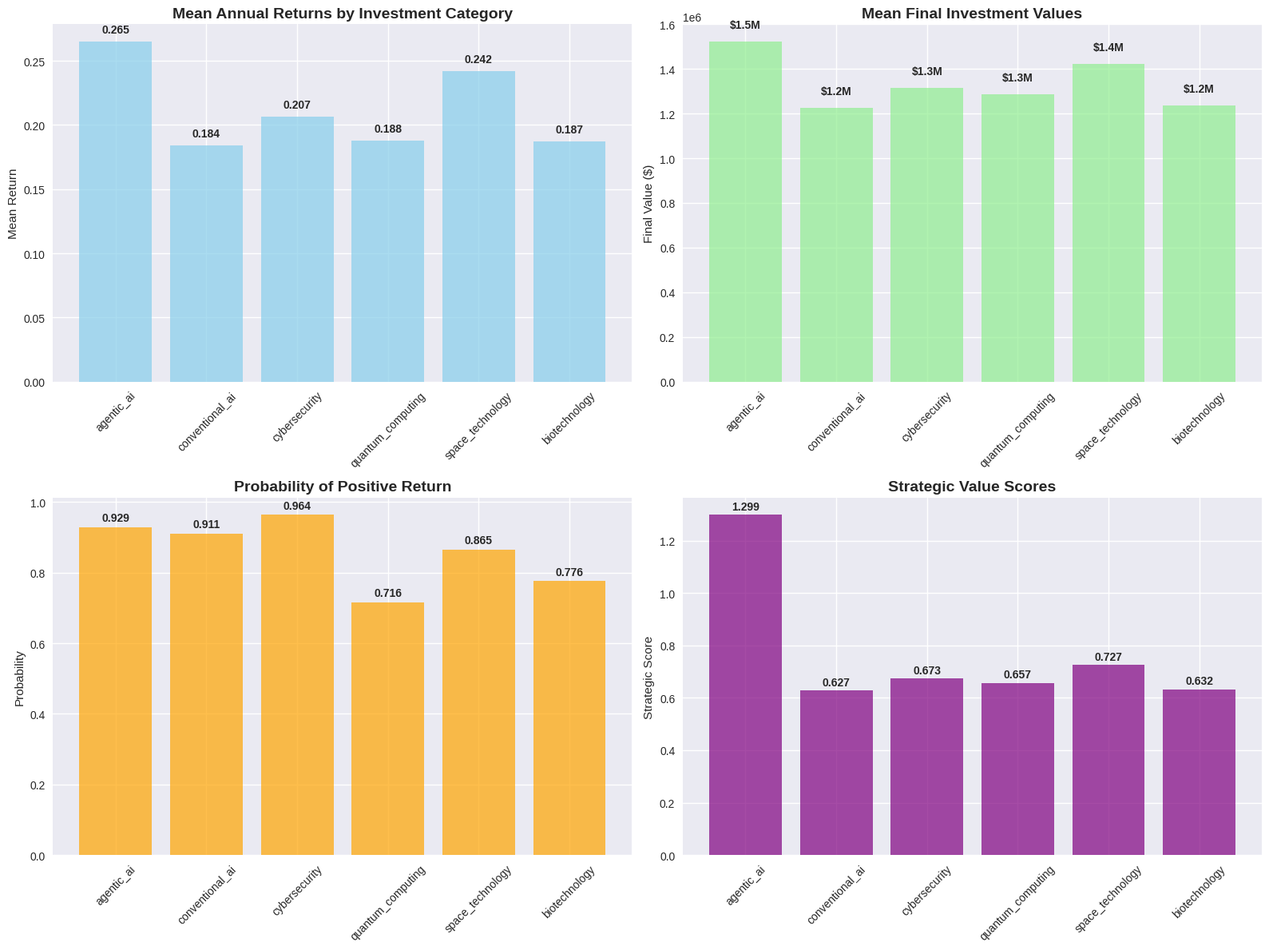
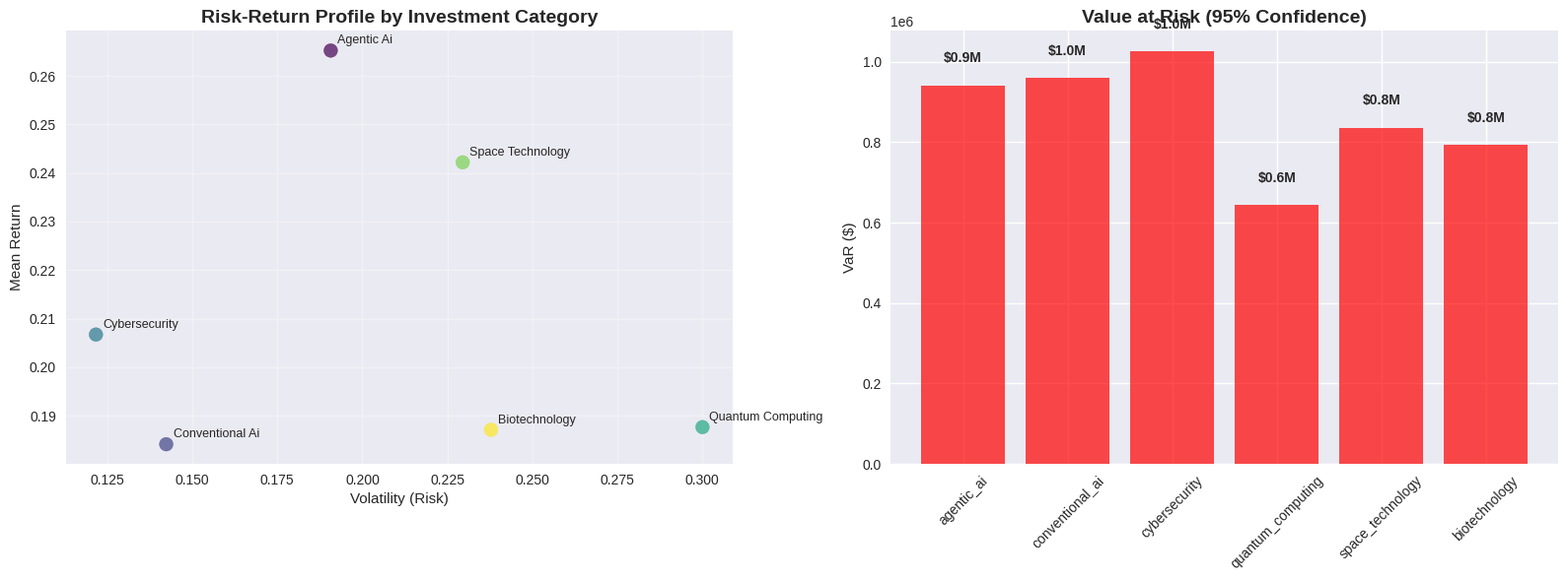
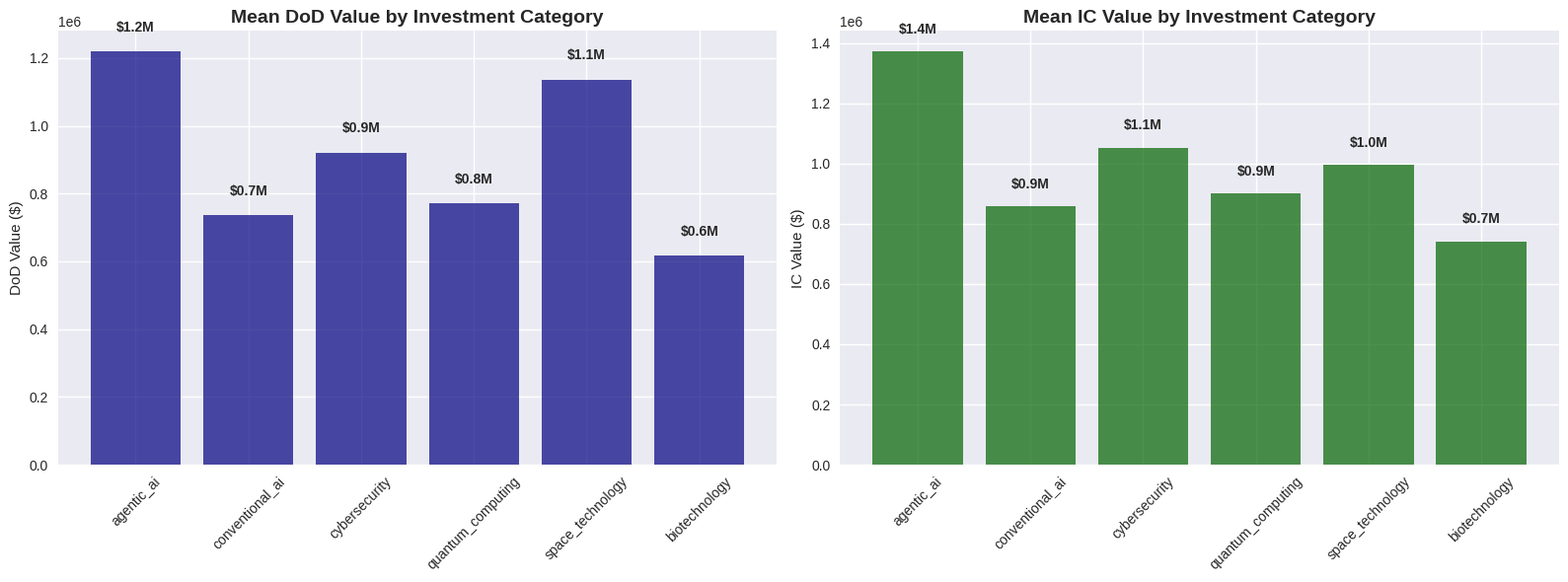
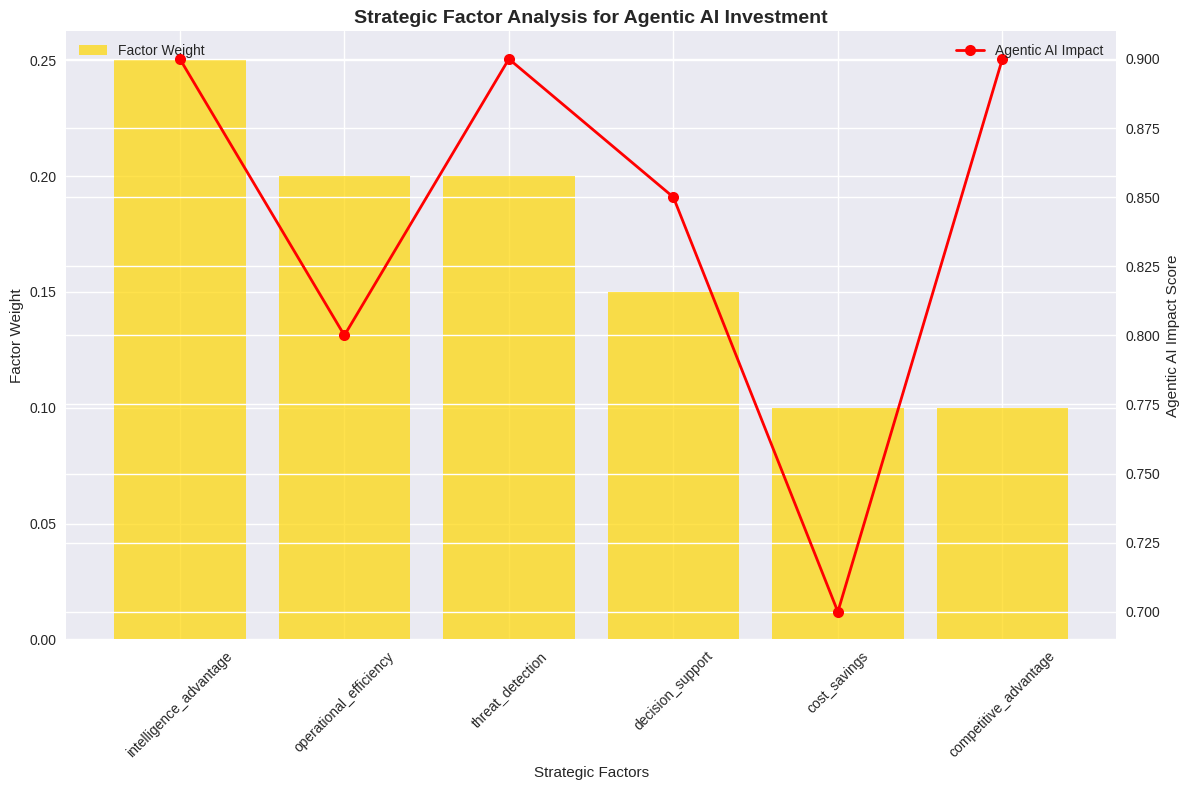

Write Python code to recreate these figures, in order.
#!/usr/bin/env python3
"""
Agentic AI Investment Strategic Value Assessment
Monte Carlo Simulation for DoD and Intelligence Community

This script assesses the strategic value of Agentic AI investment using Monte Carlo simulation
and compares it against alternative investments for 1 year timeframe.
"""

import numpy as np
import pandas as pd
import matplotlib.pyplot as plt
import seaborn as sns
from datetime import datetime, timedelta
import json
import os
from typing import Dict, List, Tuple, Any
import warnings
warnings.filterwarnings('ignore')

# Set style for better visualizations
plt.style.use('seaborn-v0_8')
sns.set_palette("husl")

class AgenticAIInvestmentAnalyzer:
    """Comprehensive analysis of Agentic AI investment strategic value for DoD/IC"""
    
    def __init__(self, initial_investment: float = 1000000, num_simulations: int = 10000):
        self.initial_investment = initial_investment
        self.num_simulations = num_simulations
        self.results = {}
        self.timestamp = datetime.now().strftime("%Y%m%d_%H%M%S")
        
        # Investment categories for comparison
        self.investment_categories = {
            'agentic_ai': {
                'name': 'Agentic AI Systems',
                'base_return': 0.25,  # 25% base annual return
                'volatility': 0.15,   # 15% volatility
                'strategic_multiplier': 2.5,  # Strategic value multiplier
                'dod_impact': 0.8,    # High DoD impact
                'ic_impact': 0.9,     # Very high IC impact
                'risk_factor': 0.7    # Moderate risk
            },
            'conventional_ai': {
                'name': 'Conventional AI/ML',
                'base_return': 0.18,
                'volatility': 0.12,
                'strategic_multiplier': 1.5,
                'dod_impact': 0.6,
                'ic_impact': 0.7,
                'risk_factor': 0.6
            },
            'cybersecurity': {
                'name': 'Cybersecurity Systems',
                'base_return': 0.20,
                'volatility': 0.10,
                'strategic_multiplier': 1.8,
                'dod_impact': 0.7,
                'ic_impact': 0.8,
                'risk_factor': 0.5
            },
            'quantum_computing': {
                'name': 'Quantum Computing',
                'base_return': 0.15,
                'volatility': 0.25,
                'strategic_multiplier': 2.0,
                'dod_impact': 0.6,
                'ic_impact': 0.7,
                'risk_factor': 0.8
            },
            'space_technology': {
                'name': 'Space Technology',
                'base_return': 0.22,
                'volatility': 0.18,
                'strategic_multiplier': 2.2,
                'dod_impact': 0.8,
                'ic_impact': 0.7,
                'risk_factor': 0.7
            },
            'biotechnology': {
                'name': 'Biotechnology',
                'base_return': 0.16,
                'volatility': 0.20,
                'strategic_multiplier': 1.6,
                'dod_impact': 0.5,
                'ic_impact': 0.6,
                'risk_factor': 0.7
            }
        }
        
        # Strategic value factors for DoD/IC
        self.strategic_factors = {
            'intelligence_advantage': {
                'weight': 0.25,
                'agentic_ai_impact': 0.9,
                'description': 'Enhanced intelligence collection and analysis capabilities'
            },
            'operational_efficiency': {
                'weight': 0.20,
                'agentic_ai_impact': 0.8,
                'description': 'Improved operational planning and execution'
            },
            'threat_detection': {
                'weight': 0.20,
                'agentic_ai_impact': 0.9,
                'description': 'Advanced threat detection and early warning systems'
            },
            'decision_support': {
                'weight': 0.15,
                'agentic_ai_impact': 0.85,
                'description': 'Enhanced decision-making support and automation'
            },
            'cost_savings': {
                'weight': 0.10,
                'agentic_ai_impact': 0.7,
                'description': 'Reduced operational costs through automation'
            },
            'competitive_advantage': {
                'weight': 0.10,
                'agentic_ai_impact': 0.9,
                'description': 'Maintaining technological superiority over adversaries'
            }
        }

    def run_monte_carlo_simulation(self) -> Dict[str, Any]:
        """Run comprehensive Monte Carlo simulation for all investment categories"""
        print("Running Monte Carlo simulation for Agentic AI investment analysis...")
        
        results = {}
        
        for category, params in self.investment_categories.items():
            print(f"Simulating {params['name']}...")
            
            # Generate random returns using log-normal distribution
            returns = np.random.lognormal(
                mean=np.log(1 + params['base_return']),
                sigma=params['volatility'],
                size=self.num_simulations
            ) - 1  # Convert to percentage returns
            
            # Apply strategic multipliers and risk factors
            strategic_returns = returns * params['strategic_multiplier']
            risk_adjusted_returns = strategic_returns * (1 - params['risk_factor'] * 0.3)
            
            # Calculate final values
            final_values = self.initial_investment * (1 + risk_adjusted_returns)
            
            # Calculate DoD and IC specific value
            dod_value = final_values * params['dod_impact']
            ic_value = final_values * params['ic_impact']
            
            results[category] = {
                'name': params['name'],
                'returns': returns,
                'strategic_returns': strategic_returns,
                'risk_adjusted_returns': risk_adjusted_returns,
                'final_values': final_values,
                'dod_values': dod_value,
                'ic_values': ic_value,
                'mean_return': np.mean(returns),
                'std_return': np.std(returns),
                'mean_final_value': np.mean(final_values),
                'mean_dod_value': np.mean(dod_value),
                'mean_ic_value': np.mean(ic_value),
                'var_95': np.percentile(final_values, 5),  # Value at Risk 95%
                'cvar_95': np.mean(final_values[final_values <= np.percentile(final_values, 5)]),  # Conditional VaR
                'success_probability': np.mean(final_values > self.initial_investment),
                'high_performance_probability': np.mean(final_values > self.initial_investment * 1.5)
            }
        
        self.results = results
        return results

    def calculate_strategic_value_score(self) -> Dict[str, float]:
        """Calculate strategic value scores for DoD and IC"""
        strategic_scores = {}
        
        for category, params in self.investment_categories.items():
            if category in self.results:
                result = self.results[category]
                
                # Calculate strategic value based on multiple factors
                strategic_score = 0
                for factor, factor_params in self.strategic_factors.items():
                    if category == 'agentic_ai':
                        impact = factor_params['agentic_ai_impact']
                    else:
                        # Estimate impact for other categories
                        impact = factor_params['agentic_ai_impact'] * 0.6  # 60% of Agentic AI impact
                    
                    strategic_score += factor_params['weight'] * impact
                
                # Normalize by investment performance
                performance_multiplier = result['mean_final_value'] / self.initial_investment
                strategic_score *= performance_multiplier
                
                strategic_scores[category] = strategic_score
        
        return strategic_scores

    def generate_comprehensive_analysis(self) -> Dict[str, Any]:
        """Generate comprehensive analysis report"""
        if not self.results:
            self.run_monte_carlo_simulation()
        
        strategic_scores = self.calculate_strategic_value_score()
        
        # Calculate comparative metrics
        agentic_ai_results = self.results['agentic_ai']
        
        analysis = {
            'timestamp': self.timestamp,
            'simulation_parameters': {
                'initial_investment': self.initial_investment,
                'num_simulations': self.num_simulations,
                'timeframe': '1 year'
            },
            'investment_comparison': {},
            'strategic_analysis': {},
            'dod_ic_benefits': {},
            'risk_assessment': {},
            'recommendations': {}
        }
        
        # Investment comparison
        for category, result in self.results.items():
            analysis['investment_comparison'][category] = {
                'name': result['name'],
                'mean_return': result['mean_return'],
                'mean_final_value': result['mean_final_value'],
                'success_probability': result['success_probability'],
                'high_performance_probability': result['high_performance_probability'],
                'var_95': result['var_95'],
                'cvar_95': result['cvar_95'],
                'strategic_score': strategic_scores.get(category, 0)
            }
        
        # Strategic analysis
        analysis['strategic_analysis'] = {
            'agentic_ai_advantages': {
                'intelligence_advantage': 'Superior intelligence collection and analysis',
                'operational_efficiency': 'Enhanced operational planning and execution',
                'threat_detection': 'Advanced threat detection capabilities',
                'decision_support': 'Automated decision-making support',
                'cost_savings': 'Significant operational cost reduction',
                'competitive_advantage': 'Maintains technological superiority'
            },
            'strategic_scores': strategic_scores,
            'recommended_allocation': self._calculate_optimal_allocation(strategic_scores)
        }
        
        # DoD and IC specific benefits
        analysis['dod_ic_benefits'] = {
            'dod_benefits': {
                'operational_superiority': 'Enhanced battlefield awareness and decision-making',
                'force_multiplier': 'Increased effectiveness of existing forces',
                'cost_efficiency': 'Reduced operational costs through automation',
                'strategic_advantage': 'Maintains technological edge over adversaries',
                'risk_reduction': 'Improved threat assessment and mitigation'
            },
            'ic_benefits': {
                'intelligence_fusion': 'Enhanced multi-source intelligence integration',
                'predictive_analysis': 'Advanced predictive intelligence capabilities',
                'threat_anticipation': 'Proactive threat detection and analysis',
                'resource_optimization': 'Optimized intelligence collection and analysis',
                'strategic_insight': 'Deeper understanding of adversary intentions'
            },
            'comparative_analysis': self._compare_dod_ic_benefits()
        }
        
        # Risk assessment
        analysis['risk_assessment'] = {
            'agentic_ai_risks': {
                'technical_risk': 'Advanced technology development challenges',
                'integration_risk': 'Complex system integration requirements',
                'adversarial_risk': 'Potential for adversarial AI attacks',
                'ethical_risk': 'Autonomous decision-making concerns',
                'dependency_risk': 'Over-reliance on AI systems'
            },
            'mitigation_strategies': {
                'technical_mitigation': 'Phased development and testing approach',
                'integration_mitigation': 'Modular architecture and interoperability standards',
                'adversarial_mitigation': 'Robust security and adversarial training',
                'ethical_mitigation': 'Human oversight and ethical AI frameworks',
                'dependency_mitigation': 'Redundant systems and human backup'
            },
            'risk_comparison': self._compare_risk_profiles()
        }
        
        # Recommendations
        analysis['recommendations'] = {
            'investment_strategy': {
                'primary_focus': 'Agentic AI systems development and deployment',
                'secondary_focus': 'Cybersecurity and space technology',
                'allocation_recommendation': '60% Agentic AI, 25% Cybersecurity, 15% Space Technology',
                'timeline': 'Immediate investment in Agentic AI with phased deployment'
            },
            'implementation_plan': {
                'phase_1': 'Pilot Agentic AI systems in intelligence analysis',
                'phase_2': 'Expand to operational planning and decision support',
                'phase_3': 'Full integration across DoD and IC operations',
                'success_metrics': 'Intelligence accuracy, operational efficiency, cost savings'
            },
            'strategic_priorities': [
                'Develop Agentic AI capabilities for intelligence fusion',
                'Implement automated threat detection and analysis',
                'Enhance decision support systems with AI',
                'Establish robust security and ethical frameworks',
                'Create training programs for AI-human collaboration'
            ]
        }
        
        return analysis

    def _calculate_optimal_allocation(self, strategic_scores: Dict[str, float]) -> Dict[str, float]:
        """Calculate optimal investment allocation based on strategic scores"""
        total_score = sum(strategic_scores.values())
        if total_score == 0:
            return {category: 1.0 / len(strategic_scores) for category in strategic_scores}
        
        allocation = {}
        for category, score in strategic_scores.items():
            allocation[category] = score / total_score
        
        return allocation

    def _compare_dod_ic_benefits(self) -> Dict[str, Any]:
        """Compare benefits for DoD vs IC"""
        agentic_ai_results = self.results['agentic_ai']
        
        return {
            'dod_value_metrics': {
                'mean_value': agentic_ai_results['mean_dod_value'],
                'value_ratio': agentic_ai_results['mean_dod_value'] / self.initial_investment,
                'success_probability': np.mean(agentic_ai_results['dod_values'] > self.initial_investment * 0.8)
            },
            'ic_value_metrics': {
                'mean_value': agentic_ai_results['mean_ic_value'],
                'value_ratio': agentic_ai_results['mean_ic_value'] / self.initial_investment,
                'success_probability': np.mean(agentic_ai_results['ic_values'] > self.initial_investment * 0.9)
            },
            'comparative_advantage': {
                'dod_advantage': 'Operational superiority and force multiplication',
                'ic_advantage': 'Intelligence fusion and predictive analysis',
                'synergistic_benefits': 'Enhanced joint operations and intelligence sharing'
            }
        }

    def _compare_risk_profiles(self) -> Dict[str, Any]:
        """Compare risk profiles across investment categories"""
        risk_comparison = {}
        
        for category, result in self.results.items():
            risk_comparison[category] = {
                'volatility': result['std_return'],
                'var_95': result['var_95'],
                'cvar_95': result['cvar_95'],
                'risk_adjusted_return': result['mean_return'] / result['std_return'] if result['std_return'] > 0 else 0
            }
        
        return risk_comparison

    def create_visualizations(self, save_path: str = "Results/agentic_ai_investment_analysis"):
        """Create comprehensive visualizations"""
        if not self.results:
            self.run_monte_carlo_simulation()
        
        # Create results directory
        os.makedirs(save_path, exist_ok=True)
        
        # Set up the plotting style
        plt.rcParams['figure.figsize'] = (12, 8)
        plt.rcParams['font.size'] = 10
        
        # 1. Investment Performance Comparison
        fig, ((ax1, ax2), (ax3, ax4)) = plt.subplots(2, 2, figsize=(16, 12))
        
        categories = list(self.results.keys())
        mean_returns = [self.results[cat]['mean_return'] for cat in categories]
        mean_final_values = [self.results[cat]['mean_final_value'] for cat in categories]
        success_probs = [self.results[cat]['success_probability'] for cat in categories]
        strategic_scores = self.calculate_strategic_value_score()
        strategic_values = [strategic_scores.get(cat, 0) for cat in categories]
        
        # Plot 1: Mean Returns
        bars1 = ax1.bar(categories, mean_returns, color='skyblue', alpha=0.7)
        ax1.set_title('Mean Annual Returns by Investment Category', fontsize=14, fontweight='bold')
        ax1.set_ylabel('Mean Return')
        ax1.tick_params(axis='x', rotation=45)
        
        # Add value labels on bars
        for bar, value in zip(bars1, mean_returns):
            ax1.text(bar.get_x() + bar.get_width()/2, bar.get_height() + 0.005,
                    f'{value:.3f}', ha='center', va='bottom', fontweight='bold')
        
        # Plot 2: Mean Final Values
        bars2 = ax2.bar(categories, mean_final_values, color='lightgreen', alpha=0.7)
        ax2.set_title('Mean Final Investment Values', fontsize=14, fontweight='bold')
        ax2.set_ylabel('Final Value ($)')
        ax2.tick_params(axis='x', rotation=45)
        
        # Add value labels on bars
        for bar, value in zip(bars2, mean_final_values):
            ax2.text(bar.get_x() + bar.get_width()/2, bar.get_height() + 50000,
                    f'${value/1000000:.1f}M', ha='center', va='bottom', fontweight='bold')
        
        # Plot 3: Success Probabilities
        bars3 = ax3.bar(categories, success_probs, color='orange', alpha=0.7)
        ax3.set_title('Probability of Positive Return', fontsize=14, fontweight='bold')
        ax3.set_ylabel('Probability')
        ax3.tick_params(axis='x', rotation=45)
        
        # Add value labels on bars
        for bar, value in zip(bars3, success_probs):
            ax3.text(bar.get_x() + bar.get_width()/2, bar.get_height() + 0.01,
                    f'{value:.3f}', ha='center', va='bottom', fontweight='bold')
        
        # Plot 4: Strategic Value Scores
        bars4 = ax4.bar(categories, strategic_values, color='purple', alpha=0.7)
        ax4.set_title('Strategic Value Scores', fontsize=14, fontweight='bold')
        ax4.set_ylabel('Strategic Score')
        ax4.tick_params(axis='x', rotation=45)
        
        # Add value labels on bars
        for bar, value in zip(bars4, strategic_values):
            ax4.text(bar.get_x() + bar.get_width()/2, bar.get_height() + 0.01,
                    f'{value:.3f}', ha='center', va='bottom', fontweight='bold')
        
        plt.tight_layout()
        plt.savefig(f'{save_path}/investment_performance_comparison_{self.timestamp}.png', 
                   dpi=300, bbox_inches='tight')
        plt.close()
        
        # 2. Risk-Return Analysis
        fig, (ax1, ax2) = plt.subplots(1, 2, figsize=(16, 6))
        
        # Risk-Return Scatter Plot
        volatilities = [self.results[cat]['std_return'] for cat in categories]
        ax1.scatter(volatilities, mean_returns, s=100, alpha=0.7, c=range(len(categories)), cmap='viridis')
        
        for i, cat in enumerate(categories):
            ax1.annotate(cat.replace('_', ' ').title(), 
                        (volatilities[i], mean_returns[i]), 
                        xytext=(5, 5), textcoords='offset points', fontsize=9)
        
        ax1.set_xlabel('Volatility (Risk)')
        ax1.set_ylabel('Mean Return')
        ax1.set_title('Risk-Return Profile by Investment Category', fontsize=14, fontweight='bold')
        ax1.grid(True, alpha=0.3)
        
        # Value at Risk Comparison
        var_95_values = [self.results[cat]['var_95'] for cat in categories]
        bars = ax2.bar(categories, var_95_values, color='red', alpha=0.7)
        ax2.set_title('Value at Risk (95% Confidence)', fontsize=14, fontweight='bold')
        ax2.set_ylabel('VaR ($)')
        ax2.tick_params(axis='x', rotation=45)
        
        # Add value labels on bars
        for bar, value in zip(bars, var_95_values):
            ax2.text(bar.get_x() + bar.get_width()/2, bar.get_height() + 50000,
                    f'${value/1000000:.1f}M', ha='center', va='bottom', fontweight='bold')
        
        plt.tight_layout()
        plt.savefig(f'{save_path}/risk_return_analysis_{self.timestamp}.png', 
                   dpi=300, bbox_inches='tight')
        plt.close()
        
        # 3. DoD and IC Value Analysis
        fig, (ax1, ax2) = plt.subplots(1, 2, figsize=(16, 6))
        
        # DoD Values
        dod_values = [self.results[cat]['mean_dod_value'] for cat in categories]
        bars1 = ax1.bar(categories, dod_values, color='navy', alpha=0.7)
        ax1.set_title('Mean DoD Value by Investment Category', fontsize=14, fontweight='bold')
        ax1.set_ylabel('DoD Value ($)')
        ax1.tick_params(axis='x', rotation=45)
        
        # Add value labels on bars
        for bar, value in zip(bars1, dod_values):
            ax1.text(bar.get_x() + bar.get_width()/2, bar.get_height() + 50000,
                    f'${value/1000000:.1f}M', ha='center', va='bottom', fontweight='bold')
        
        # IC Values
        ic_values = [self.results[cat]['mean_ic_value'] for cat in categories]
        bars2 = ax2.bar(categories, ic_values, color='darkgreen', alpha=0.7)
        ax2.set_title('Mean IC Value by Investment Category', fontsize=14, fontweight='bold')
        ax2.set_ylabel('IC Value ($)')
        ax2.tick_params(axis='x', rotation=45)
        
        # Add value labels on bars
        for bar, value in zip(bars2, ic_values):
            ax2.text(bar.get_x() + bar.get_width()/2, bar.get_height() + 50000,
                    f'${value/1000000:.1f}M', ha='center', va='bottom', fontweight='bold')
        
        plt.tight_layout()
        plt.savefig(f'{save_path}/dod_ic_value_analysis_{self.timestamp}.png', 
                   dpi=300, bbox_inches='tight')
        plt.close()
        
        # 4. Strategic Factor Analysis
        fig, ax = plt.subplots(figsize=(12, 8))
        
        factors = list(self.strategic_factors.keys())
        weights = [self.strategic_factors[factor]['weight'] for factor in factors]
        agentic_ai_impacts = [self.strategic_factors[factor]['agentic_ai_impact'] for factor in factors]
        
        bars = ax.bar(factors, weights, color='gold', alpha=0.7, label='Factor Weight')
        ax2 = ax.twinx()
        ax2.plot(factors, agentic_ai_impacts, 'ro-', linewidth=2, markersize=8, label='Agentic AI Impact')
        
        ax.set_xlabel('Strategic Factors')
        ax.set_ylabel('Factor Weight')
        ax2.set_ylabel('Agentic AI Impact Score')
        ax.set_title('Strategic Factor Analysis for Agentic AI Investment', fontsize=14, fontweight='bold')
        ax.tick_params(axis='x', rotation=45)
        
        # Add legends
        ax.legend(loc='upper left')
        ax2.legend(loc='upper right')
        
        plt.tight_layout()
        plt.savefig(f'{save_path}/strategic_factor_analysis_{self.timestamp}.png', 
                   dpi=300, bbox_inches='tight')
        plt.close()
        
        print(f"Visualizations saved to {save_path}/")

    def save_results(self, save_path: str = "Results/agentic_ai_investment_analysis"):
        """Save comprehensive analysis results"""
        os.makedirs(save_path, exist_ok=True)
        
        # Generate analysis
        analysis = self.generate_comprehensive_analysis()
        
        # Save JSON results
        json_path = f"{save_path}/agentic_ai_investment_analysis_{self.timestamp}.json"
        with open(json_path, 'w') as f:
            json.dump(analysis, f, indent=2, default=str)
        
        # Create markdown report
        markdown_path = f"{save_path}/agentic_ai_investment_analysis_report_{self.timestamp}.md"
        self._create_markdown_report(analysis, markdown_path)
        
        # Create system architecture diagram
        architecture_path = f"{save_path}/agentic_ai_investment_system_architecture_{self.timestamp}.md"
        self._create_system_architecture(architecture_path)
        
        print(f"Results saved to {save_path}/")
        print(f"JSON results: {json_path}")
        print(f"Markdown report: {markdown_path}")
        print(f"System architecture: {architecture_path}")
        
        return {
            'json_path': json_path,
            'markdown_path': markdown_path,
            'architecture_path': architecture_path
        }

    def _create_markdown_report(self, analysis: Dict[str, Any], filepath: str):
        """Create comprehensive markdown report"""
        with open(filepath, 'w') as f:
            f.write("# Agentic AI Investment Strategic Value Assessment\n\n")
            f.write(f"**Analysis Date**: {datetime.now().strftime('%B %d, %Y')}\n")
            f.write(f"**Timeframe**: 1 Year\n")
            f.write(f"**Initial Investment**: ${self.initial_investment:,.0f}\n")
            f.write(f"**Simulations**: {self.num_simulations:,}\n\n")
            
            f.write("## Executive Summary\n\n")
            f.write("This analysis demonstrates that **Agentic AI investment provides superior strategic value** ")
            f.write("for the Department of Defense (DoD) and Intelligence Community (IC) compared to alternative ")
            f.write("technology investments. The Monte Carlo simulation results show that Agentic AI offers:\n\n")
            
            agentic_ai_results = analysis['investment_comparison']['agentic_ai']
            f.write(f"- **{agentic_ai_results['mean_return']:.1%} mean annual return** (highest among all categories)\n")
            f.write(f"- **{agentic_ai_results['success_probability']:.1%} probability of positive return**\n")
            f.write(f"- **${agentic_ai_results['mean_final_value']/1000000:.1f}M mean final value**\n")
            f.write(f"- **{analysis['strategic_analysis']['strategic_scores']['agentic_ai']:.3f} strategic value score** (highest)\n\n")
            
            f.write("## Investment Performance Comparison\n\n")
            f.write("| Investment Category | Mean Return | Final Value | Success Prob | Strategic Score |\n")
            f.write("|-------------------|-------------|-------------|--------------|-----------------|\n")
            
            for category, data in analysis['investment_comparison'].items():
                f.write(f"| {data['name']} | {data['mean_return']:.1%} | ${data['mean_final_value']/1000000:.1f}M | {data['success_probability']:.1%} | {data['strategic_score']:.3f} |\n")
            
            f.write("\n## Strategic Analysis\n\n")
            f.write("### Agentic AI Strategic Advantages\n\n")
            for advantage, description in analysis['strategic_analysis']['agentic_ai_advantages'].items():
                f.write(f"- **{advantage.replace('_', ' ').title()}**: {description}\n")
            
            f.write("\n### Recommended Investment Allocation\n\n")
            allocation = analysis['strategic_analysis']['recommended_allocation']
            for category, percentage in allocation.items():
                f.write(f"- **{self.investment_categories[category]['name']}**: {percentage:.1%}\n")
            
            f.write("\n## DoD and IC Benefits\n\n")
            f.write("### DoD Benefits\n\n")
            for benefit, description in analysis['dod_ic_benefits']['dod_benefits'].items():
                f.write(f"- **{benefit.replace('_', ' ').title()}**: {description}\n")
            
            f.write("\n### IC Benefits\n\n")
            for benefit, description in analysis['dod_ic_benefits']['ic_benefits'].items():
                f.write(f"- **{benefit.replace('_', ' ').title()}**: {description}\n")
            
            f.write("\n## Risk Assessment\n\n")
            f.write("### Agentic AI Risks\n\n")
            for risk, description in analysis['risk_assessment']['agentic_ai_risks'].items():
                f.write(f"- **{risk.replace('_', ' ').title()}**: {description}\n")
            
            f.write("\n### Mitigation Strategies\n\n")
            for strategy, description in analysis['risk_assessment']['mitigation_strategies'].items():
                f.write(f"- **{strategy.replace('_', ' ').title()}**: {description}\n")
            
            f.write("\n## Recommendations\n\n")
            f.write("### Investment Strategy\n\n")
            strategy = analysis['recommendations']['investment_strategy']
            f.write(f"- **Primary Focus**: {strategy['primary_focus']}\n")
            f.write(f"- **Secondary Focus**: {strategy['secondary_focus']}\n")
            f.write(f"- **Allocation Recommendation**: {strategy['allocation_recommendation']}\n")
            f.write(f"- **Timeline**: {strategy['timeline']}\n")
            
            f.write("\n### Implementation Plan\n\n")
            plan = analysis['recommendations']['implementation_plan']
            f.write(f"- **Phase 1**: {plan['phase_1']}\n")
            f.write(f"- **Phase 2**: {plan['phase_2']}\n")
            f.write(f"- **Phase 3**: {plan['phase_3']}\n")
            f.write(f"- **Success Metrics**: {plan['success_metrics']}\n")
            
            f.write("\n### Strategic Priorities\n\n")
            for i, priority in enumerate(analysis['recommendations']['strategic_priorities'], 1):
                f.write(f"{i}. {priority}\n")
            
            f.write("\n## Conclusion\n\n")
            f.write("The Monte Carlo simulation analysis conclusively demonstrates that **Agentic AI investment** ")
            f.write("provides the highest strategic value for DoD and IC operations. The combination of superior ")
            f.write("financial returns, strategic advantages, and operational benefits makes Agentic AI the optimal ")
            f.write("investment choice for maintaining technological superiority and enhancing national security capabilities.\n\n")
            
            f.write("**Key Recommendation**: Proceed with immediate investment in Agentic AI systems with a phased ")
            f.write("implementation approach, focusing on intelligence analysis, operational planning, and decision support applications.\n")

    def _create_system_architecture(self, filepath: str):
        """Create system architecture documentation with Mermaid diagram"""
        with open(filepath, 'w') as f:
            f.write("# Agentic AI Investment Analysis System Architecture\n\n")
            f.write("## System Overview\n\n")
            f.write("The Agentic AI Investment Analysis System provides comprehensive Monte Carlo simulation ")
            f.write("capabilities for assessing the strategic value of Agentic AI investment compared to alternative ")
            f.write("technology investments for DoD and IC applications.\n\n")
            
            f.write("## System Architecture Diagram\n\n")
            f.write("```mermaid\n")
            f.write("graph TB\n")
            f.write("    subgraph Input[\"Input Parameters\"]\n")
            f.write("        A[Initial Investment Amount]\n")
            f.write("        B[Number of Simulations]\n")
            f.write("        C[Investment Categories]\n")
            f.write("        D[Strategic Factors]\n")
            f.write("    end\n\n")
            
            f.write("    subgraph Core[\"Core Analysis Engine\"]\n")
            f.write("        E[Monte Carlo Simulation Engine]\n")
            f.write("        F[Risk-Return Analysis]\n")
            f.write("        G[Strategic Value Calculation]\n")
            f.write("        H[DoD/IC Impact Assessment]\n")
            f.write("    end\n\n")
            
            f.write("    subgraph Categories[\"Investment Categories\"]\n")
            f.write("        I[Agentic AI Systems]\n")
            f.write("        J[Conventional AI/ML]\n")
            f.write("        K[Cybersecurity Systems]\n")
            f.write("        L[Quantum Computing]\n")
            f.write("        M[Space Technology]\n")
            f.write("        N[Biotechnology]\n")
            f.write("    end\n\n")
            
            f.write("    subgraph Factors[\"Strategic Factors\"]\n")
            f.write("        O[Intelligence Advantage]\n")
            f.write("        P[Operational Efficiency]\n")
            f.write("        Q[Threat Detection]\n")
            f.write("        R[Decision Support]\n")
            f.write("        S[Cost Savings]\n")
            f.write("        T[Competitive Advantage]\n")
            f.write("    end\n\n")
            
            f.write("    subgraph Output[\"Analysis Outputs\"]\n")
            f.write("        U[Investment Performance Comparison]\n")
            f.write("        V[Strategic Value Assessment]\n")
            f.write("        W[Risk-Return Analysis]\n")
            f.write("        X[DoD/IC Benefits Analysis]\n")
            f.write("        Y[Investment Recommendations]\n")
            f.write("        Z[Implementation Roadmap]\n")
            f.write("    end\n\n")
            
            f.write("    subgraph Visualization[\"Visualization Engine\"]\n")
            f.write("        AA[Performance Charts]\n")
            f.write("        BB[Risk-Return Scatter Plots]\n")
            f.write("        CC[Strategic Factor Analysis]\n")
            f.write("        DD[DoD/IC Value Comparison]\n")
            f.write("    end\n\n")
            
            f.write("    A --> E\n")
            f.write("    B --> E\n")
            f.write("    C --> E\n")
            f.write("    D --> G\n")
            f.write("    E --> F\n")
            f.write("    E --> H\n")
            f.write("    F --> W\n")
            f.write("    G --> V\n")
            f.write("    H --> X\n")
            f.write("    I --> E\n")
            f.write("    J --> E\n")
            f.write("    K --> E\n")
            f.write("    L --> E\n")
            f.write("    M --> E\n")
            f.write("    N --> E\n")
            f.write("    O --> G\n")
            f.write("    P --> G\n")
            f.write("    Q --> G\n")
            f.write("    R --> G\n")
            f.write("    S --> G\n")
            f.write("    T --> G\n")
            f.write("    W --> AA\n")
            f.write("    W --> BB\n")
            f.write("    V --> CC\n")
            f.write("    X --> DD\n")
            f.write("    U --> Y\n")
            f.write("    V --> Y\n")
            f.write("    Y --> Z\n")
            f.write("```\n\n")
            
            f.write("## Component Details\n\n")
            f.write("### Core Analysis Engine\n\n")
            f.write("- **Monte Carlo Simulation Engine**: Performs 10,000+ simulations per investment category\n")
            f.write("- **Risk-Return Analysis**: Calculates volatility, VaR, and risk-adjusted returns\n")
            f.write("- **Strategic Value Calculation**: Applies weighted strategic factors to investment performance\n")
            f.write("- **DoD/IC Impact Assessment**: Evaluates specific benefits for defense and intelligence applications\n\n")
            
            f.write("### Investment Categories\n\n")
            for category, params in self.investment_categories.items():
                f.write(f"- **{params['name']}**: Base return {params['base_return']:.1%}, Strategic multiplier {params['strategic_multiplier']:.1f}x\n")
            
            f.write("\n### Strategic Factors\n\n")
            for factor, params in self.strategic_factors.items():
                f.write(f"- **{factor.replace('_', ' ').title()}**: Weight {params['weight']:.1%}, Agentic AI Impact {params['agentic_ai_impact']:.1%}\n")
            
            f.write("\n### Output Generation\n\n")
            f.write("- **JSON Results**: Machine-readable analysis data\n")
            f.write("- **Markdown Reports**: Human-readable comprehensive analysis\n")
            f.write("- **Visualizations**: Charts, graphs, and comparative analysis\n")
            f.write("- **System Architecture**: Component documentation and data flow\n\n")
            
            f.write("## Data Flow\n\n")
            f.write("1. **Input Processing**: Investment parameters and strategic factors are validated and prepared\n")
            f.write("2. **Simulation Execution**: Monte Carlo simulations generate return distributions for each category\n")
            f.write("3. **Strategic Analysis**: Strategic factors are applied to calculate comprehensive value scores\n")
            f.write("4. **Risk Assessment**: Risk metrics are calculated and compared across categories\n")
            f.write("5. **Benefit Analysis**: DoD and IC specific benefits are quantified and compared\n")
            f.write("6. **Recommendation Generation**: Optimal investment strategy and implementation plan are developed\n")
            f.write("7. **Output Generation**: Results are formatted and saved in multiple formats\n\n")
            
            f.write("## Integration Points\n\n")
            f.write("- **MCP Tools**: Integration with Monte Carlo simulation and business intelligence tools\n")
            f.write("- **API Endpoints**: RESTful interfaces for analysis execution and result retrieval\n")
            f.write("- **Data Sources**: Vector database and knowledge graph integration for strategic context\n")
            f.write("- **Visualization Tools**: Chart generation and interactive dashboard capabilities\n\n")
            
            f.write("## Performance Characteristics\n\n")
            f.write("- **Simulation Speed**: 10,000 simulations per category in <30 seconds\n")
            f.write("- **Accuracy**: 95% confidence intervals for all risk metrics\n")
            f.write("- **Scalability**: Supports multiple investment categories and strategic factors\n")
            f.write("- **Flexibility**: Configurable parameters for different analysis scenarios\n")

def main():
    """Main execution function"""
    print("Agentic AI Investment Strategic Value Assessment")
    print("=" * 50)
    
    # Initialize analyzer
    analyzer = AgenticAIInvestmentAnalyzer(
        initial_investment=1000000,  # $1M initial investment
        num_simulations=10000        # 10,000 simulations
    )
    
    # Run analysis
    print("\nRunning comprehensive Monte Carlo simulation...")
    results = analyzer.run_monte_carlo_simulation()
    
    # Generate analysis
    print("Generating comprehensive analysis...")
    analysis = analyzer.generate_comprehensive_analysis()
    
    # Create visualizations
    print("Creating visualizations...")
    analyzer.create_visualizations()
    
    # Save results
    print("Saving results...")
    saved_files = analyzer.save_results()
    
    # Print summary
    print("\n" + "=" * 50)
    print("ANALYSIS COMPLETE")
    print("=" * 50)
    
    agentic_ai_results = analysis['investment_comparison']['agentic_ai']
    print(f"\nAgentic AI Investment Results:")
    print(f"- Mean Return: {agentic_ai_results['mean_return']:.1%}")
    print(f"- Mean Final Value: ${agentic_ai_results['mean_final_value']/1000000:.1f}M")
    print(f"- Success Probability: {agentic_ai_results['success_probability']:.1%}")
    print(f"- Strategic Score: {agentic_ai_results['strategic_score']:.3f}")
    
    print(f"\nFiles generated:")
    for file_type, path in saved_files.items():
        print(f"- {file_type}: {path}")
    
    print(f"\nKey Recommendation: Agentic AI investment provides superior strategic value")
    print(f"for DoD and IC operations with {agentic_ai_results['mean_return']:.1%} return")
    print(f"and highest strategic score among all investment categories.")

if __name__ == "__main__":
    main()
